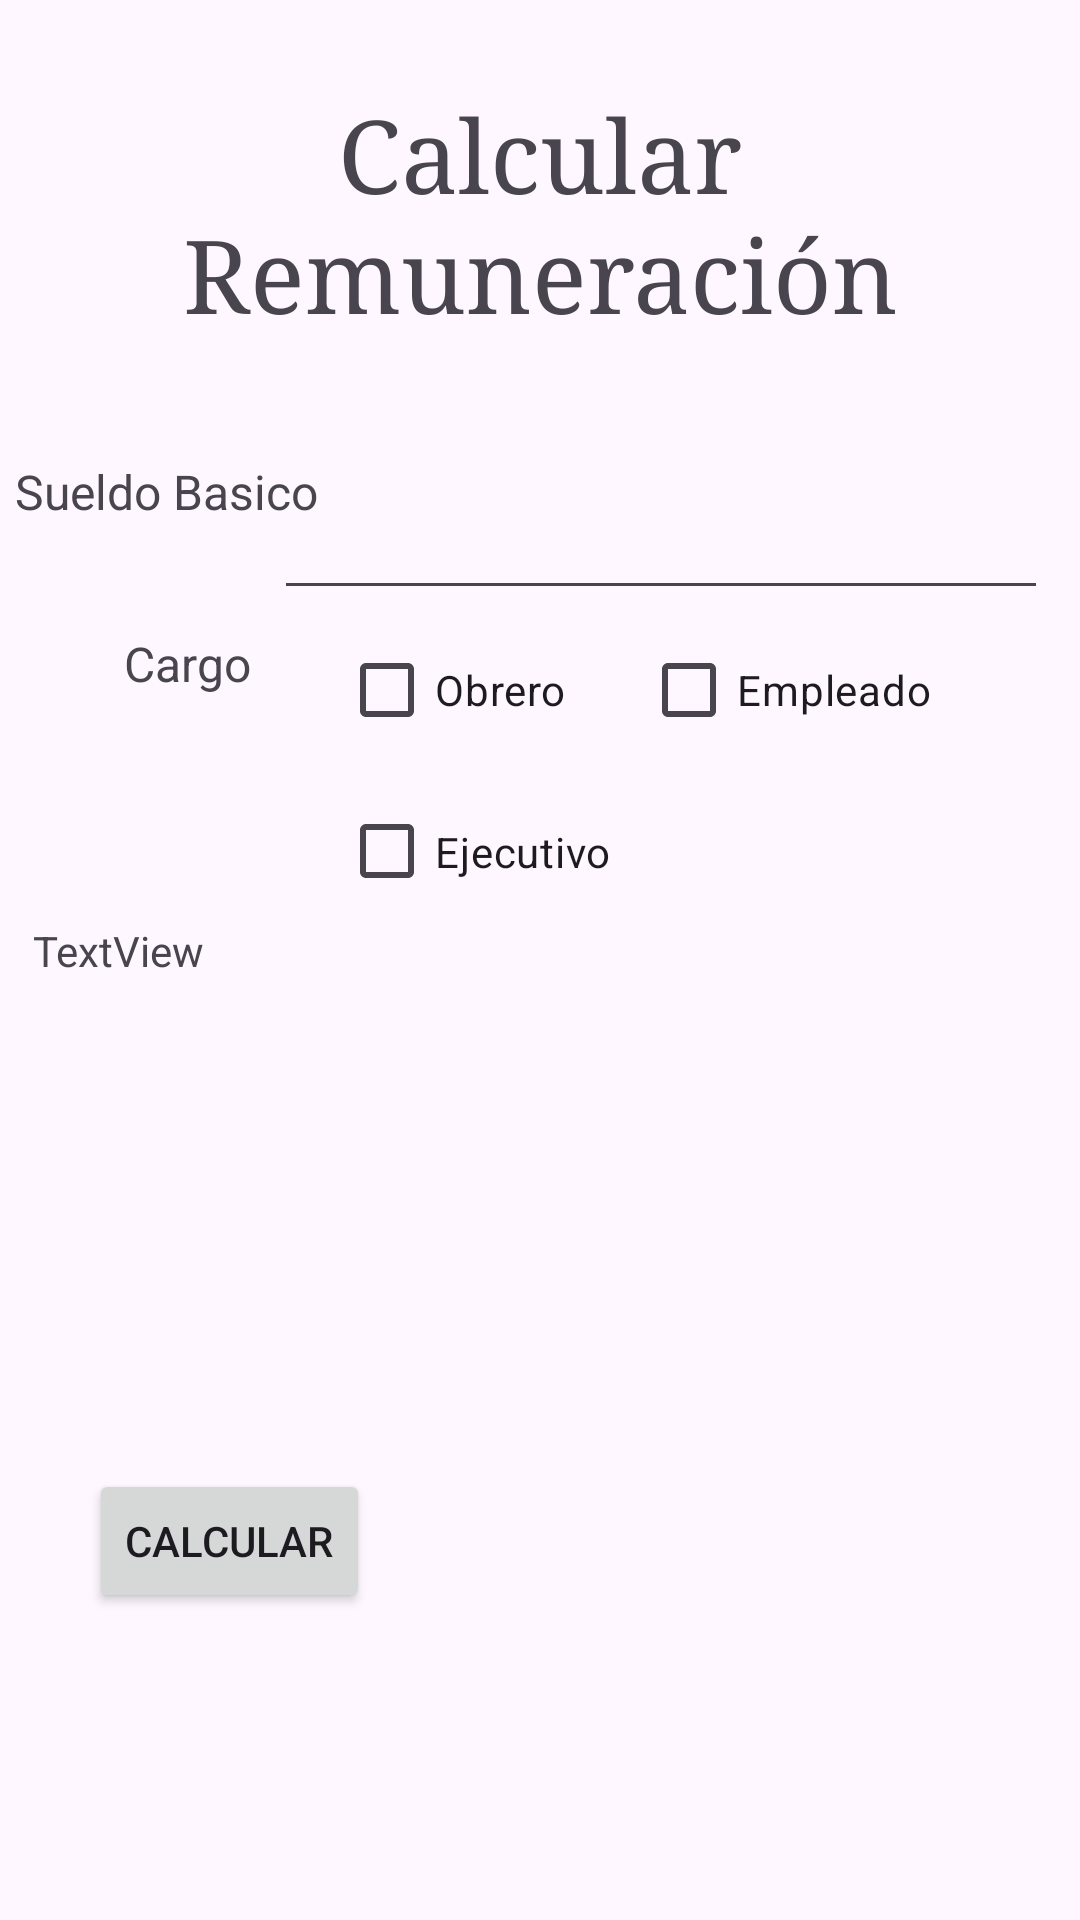

Here is an Android app screen rendered from its layout file. Give the layout XML and the strings, colors and styles it references.
<!-- AndroidManifest.xml: application theme Theme._5CasosPracticos -->
<!-- res/layout/activity_caso4.xml -->
<?xml version="1.0" encoding="utf-8"?>
<androidx.constraintlayout.widget.ConstraintLayout xmlns:android="http://schemas.android.com/apk/res/android"
    xmlns:app="http://schemas.android.com/apk/res-auto"
    xmlns:tools="http://schemas.android.com/tools"
    android:id="@+id/main"
    android:layout_width="match_parent"
    android:layout_height="match_parent"
    tools:context=".Caso4">

    <TextView
        android:id="@+id/textView12"
        android:layout_width="292dp"
        android:layout_height="81dp"
        android:fontFamily="serif"
        android:text="Calcular Remuneración"
        android:textAlignment="center"
        android:textSize="34sp"
        app:layout_constraintBottom_toBottomOf="parent"
        app:layout_constraintEnd_toEndOf="parent"
        app:layout_constraintStart_toStartOf="parent"
        app:layout_constraintTop_toTopOf="parent"
        app:layout_constraintVertical_bias="0.052" />

    <TextView
        android:id="@+id/textView13"
        android:layout_width="118dp"
        android:layout_height="37dp"
        android:text="Sueldo Basico"
        android:textSize="16sp"
        app:layout_constraintBottom_toBottomOf="parent"
        app:layout_constraintEnd_toEndOf="parent"
        app:layout_constraintHorizontal_bias="0.02"
        app:layout_constraintStart_toStartOf="parent"
        app:layout_constraintTop_toTopOf="parent"
        app:layout_constraintVertical_bias="0.254" />

    <EditText
        android:id="@+id/txtSueldoBasico"
        android:layout_width="258dp"
        android:layout_height="64dp"
        android:ems="10"
        android:inputType="number"
        app:layout_constraintBottom_toBottomOf="parent"
        app:layout_constraintEnd_toEndOf="parent"
        app:layout_constraintHorizontal_bias="0.894"
        app:layout_constraintStart_toStartOf="parent"
        app:layout_constraintTop_toTopOf="parent"
        app:layout_constraintVertical_bias="0.242" />

    <TextView
        android:id="@+id/textView14"
        android:layout_width="115dp"
        android:layout_height="30dp"
        android:text="Cargo"
        android:textAlignment="center"
        android:textSize="16sp"
        app:layout_constraintBottom_toBottomOf="parent"
        app:layout_constraintEnd_toEndOf="parent"
        app:layout_constraintHorizontal_bias="0.02"
        app:layout_constraintStart_toStartOf="parent"
        app:layout_constraintTop_toTopOf="parent"
        app:layout_constraintVertical_bias="0.345" />

    <CheckBox
        android:id="@+id/checkBoxObrero"
        android:layout_width="104dp"
        android:layout_height="48dp"
        android:text="Obrero"
        app:layout_constraintBottom_toBottomOf="parent"
        app:layout_constraintEnd_toEndOf="parent"
        app:layout_constraintHorizontal_bias="0.442"
        app:layout_constraintStart_toStartOf="parent"
        app:layout_constraintTop_toTopOf="parent"
        app:layout_constraintVertical_bias="0.348" />

    <CheckBox
        android:id="@+id/checkBoxEmpleado"
        android:layout_width="wrap_content"
        android:layout_height="wrap_content"
        android:text="Empleado"
        app:layout_constraintBottom_toBottomOf="parent"
        app:layout_constraintEnd_toEndOf="parent"
        app:layout_constraintHorizontal_bias="0.812"
        app:layout_constraintStart_toStartOf="parent"
        app:layout_constraintTop_toTopOf="parent"
        app:layout_constraintVertical_bias="0.348" />

    <CheckBox
        android:id="@+id/checkBoxEjecutivo"
        android:layout_width="109dp"
        android:layout_height="49dp"
        android:text="Ejecutivo"
        app:layout_constraintBottom_toBottomOf="parent"
        app:layout_constraintEnd_toEndOf="parent"
        app:layout_constraintHorizontal_bias="0.45"
        app:layout_constraintStart_toStartOf="parent"
        app:layout_constraintTop_toTopOf="parent"
        app:layout_constraintVertical_bias="0.439" />

    <Button
        android:id="@+id/buttonCalcular"
        android:layout_width="wrap_content"
        android:layout_height="wrap_content"
        android:text="@string/Calcular"
        app:layout_constraintBottom_toBottomOf="parent"
        app:layout_constraintEnd_toEndOf="parent"
        app:layout_constraintHorizontal_bias="0.112"
        app:layout_constraintStart_toStartOf="parent"
        app:layout_constraintTop_toTopOf="parent"
        app:layout_constraintVertical_bias="0.827" />

    <TextView
        android:id="@+id/textResultado"
        android:layout_width="338dp"
        android:layout_height="168dp"
        android:text="TextView"
        app:layout_constraintBottom_toBottomOf="parent"
        app:layout_constraintEnd_toEndOf="parent"
        app:layout_constraintHorizontal_bias="0.493"
        app:layout_constraintStart_toStartOf="parent"
        app:layout_constraintTop_toTopOf="parent"
        app:layout_constraintVertical_bias="0.651" />
</androidx.constraintlayout.widget.ConstraintLayout>
<!-- resources referenced by this layout -->
<resources>
  <string name="Calcular"> Calcular</string>
  <style name="Theme._5CasosPracticos" parent="Base.Theme._5CasosPracticos" />
  <style name="Base.Theme._5CasosPracticos" parent="Theme.Material3.DayNight.NoActionBar">
          
          
      </style>
</resources>
